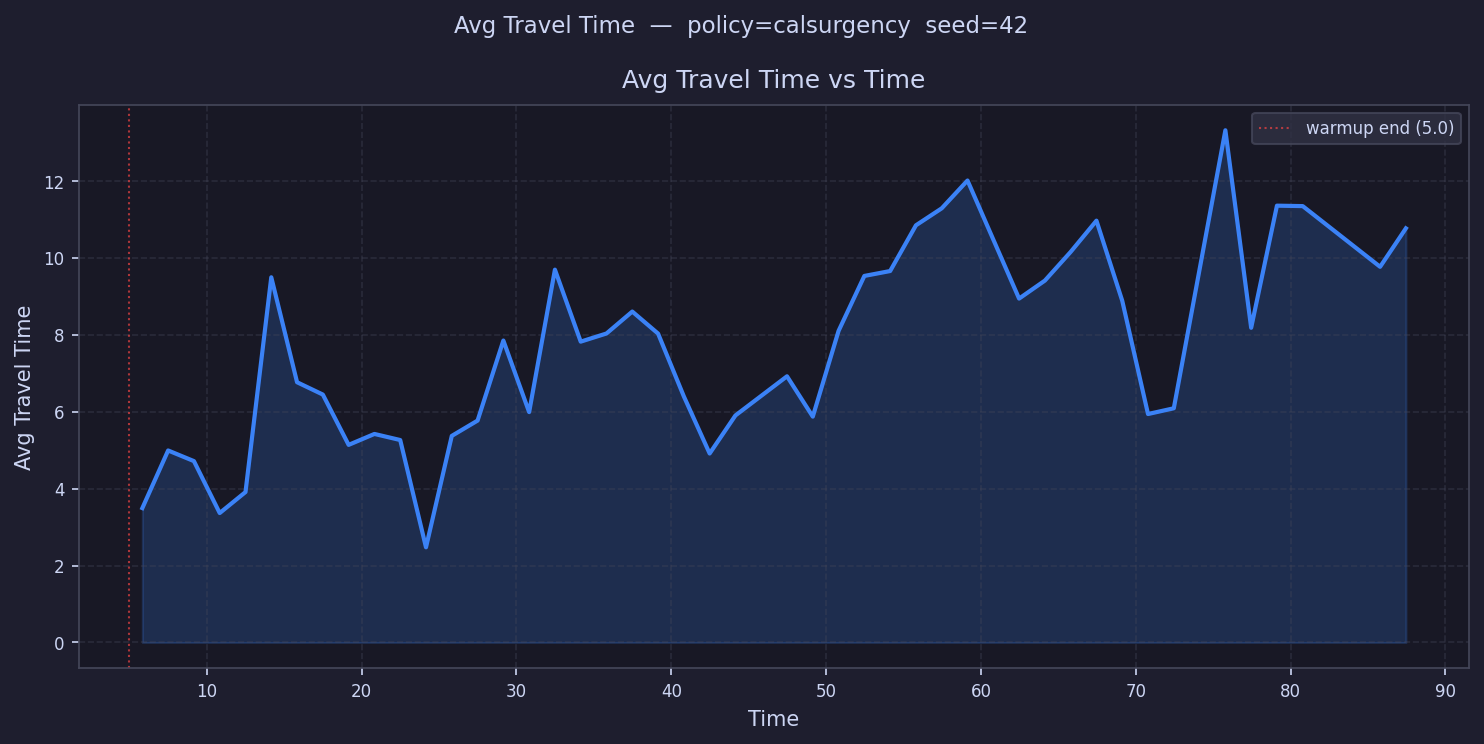

The data file committed next to this chart (first rows):
time, avg_travel_time
5.833, 3.494
7.498, 4.992
9.164, 4.716
10.83, 3.366
12.5, 3.912
14.16, 9.496
15.83, 6.767
17.49, 6.447
19.16, 5.138
20.82, 5.423
22.49, 5.264
24.15, 2.474
25.82, 5.372
27.49, 5.77
29.15, 7.852
30.82, 5.99
32.48, 9.695
34.15, 7.823
35.81, 8.035
37.48, 8.605
39.15, 8.032
40.81, 6.398
42.48, 4.914
44.14, 5.904
45.81, 
47.47, 6.922
49.14, 5.873
50.8, 8.103
52.47, 9.531
54.14, 9.659
55.8, 10.85
57.47, 11.29
59.13, 12.01
60.8, 
62.46, 8.942
64.13, 9.41
65.8, 10.16
67.46, 10.97
69.13, 8.886
70.79, 5.941
72.46, 6.09
74.12, 
75.79, 13.32
77.46, 8.184
79.12, 11.36
80.79, 11.35
82.45, 
84.12, 
85.78, 9.769
87.45, 10.77
